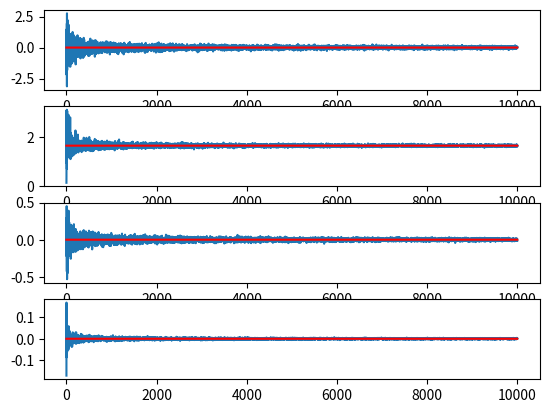

Reproduce this figure in Python.
import numpy as np
import matplotlib.pyplot as plt

## LLN basically states as we take more and more samples from a single distribution and take the mean of them
## The mean tends to the mean of the original distribution

## Here I am plotting a graph of the mean of the samples drawn from a given distribution vs
## the number of samples chosen

# Uniform Random Variable
n1 = 10000
a = []
for i in range(n1):
    a.append(np.mean(np.random.uniform(-10,10,(i,))))

# Log-Normal Random Variable
n2 = 10000
b = []
mean = 0.0
sigma = 1.0
for i in range(n2):
    b.append(np.mean(np.random.lognormal(mean,sigma,(i,))))

act_mean = np.exp(mean + (sigma**2)/2)
# Gaussian Random Variable
n3 = 10000
c = []
for i in range(n3):
    c.append(np.mean(np.random.normal(0,1,(i,))))

# Laplace Random Variable
n4 = 10000
d = []
for i in range(n4):
    d.append(np.mean(np.random.laplace(0,0.1,(i,))))

llns = [a,b,c,d]

fig, ax = plt.subplots(4, 1)

for i in range(len(llns)):
    ax[i].plot(llns[i])
    if (i != 1):
        ax[i].plot(np.zeros(np.shape(llns[i])), 'r')
    else:
        ax[i].plot(np.zeros(np.shape(llns[i])) + act_mean, 'r')
plt.show()
